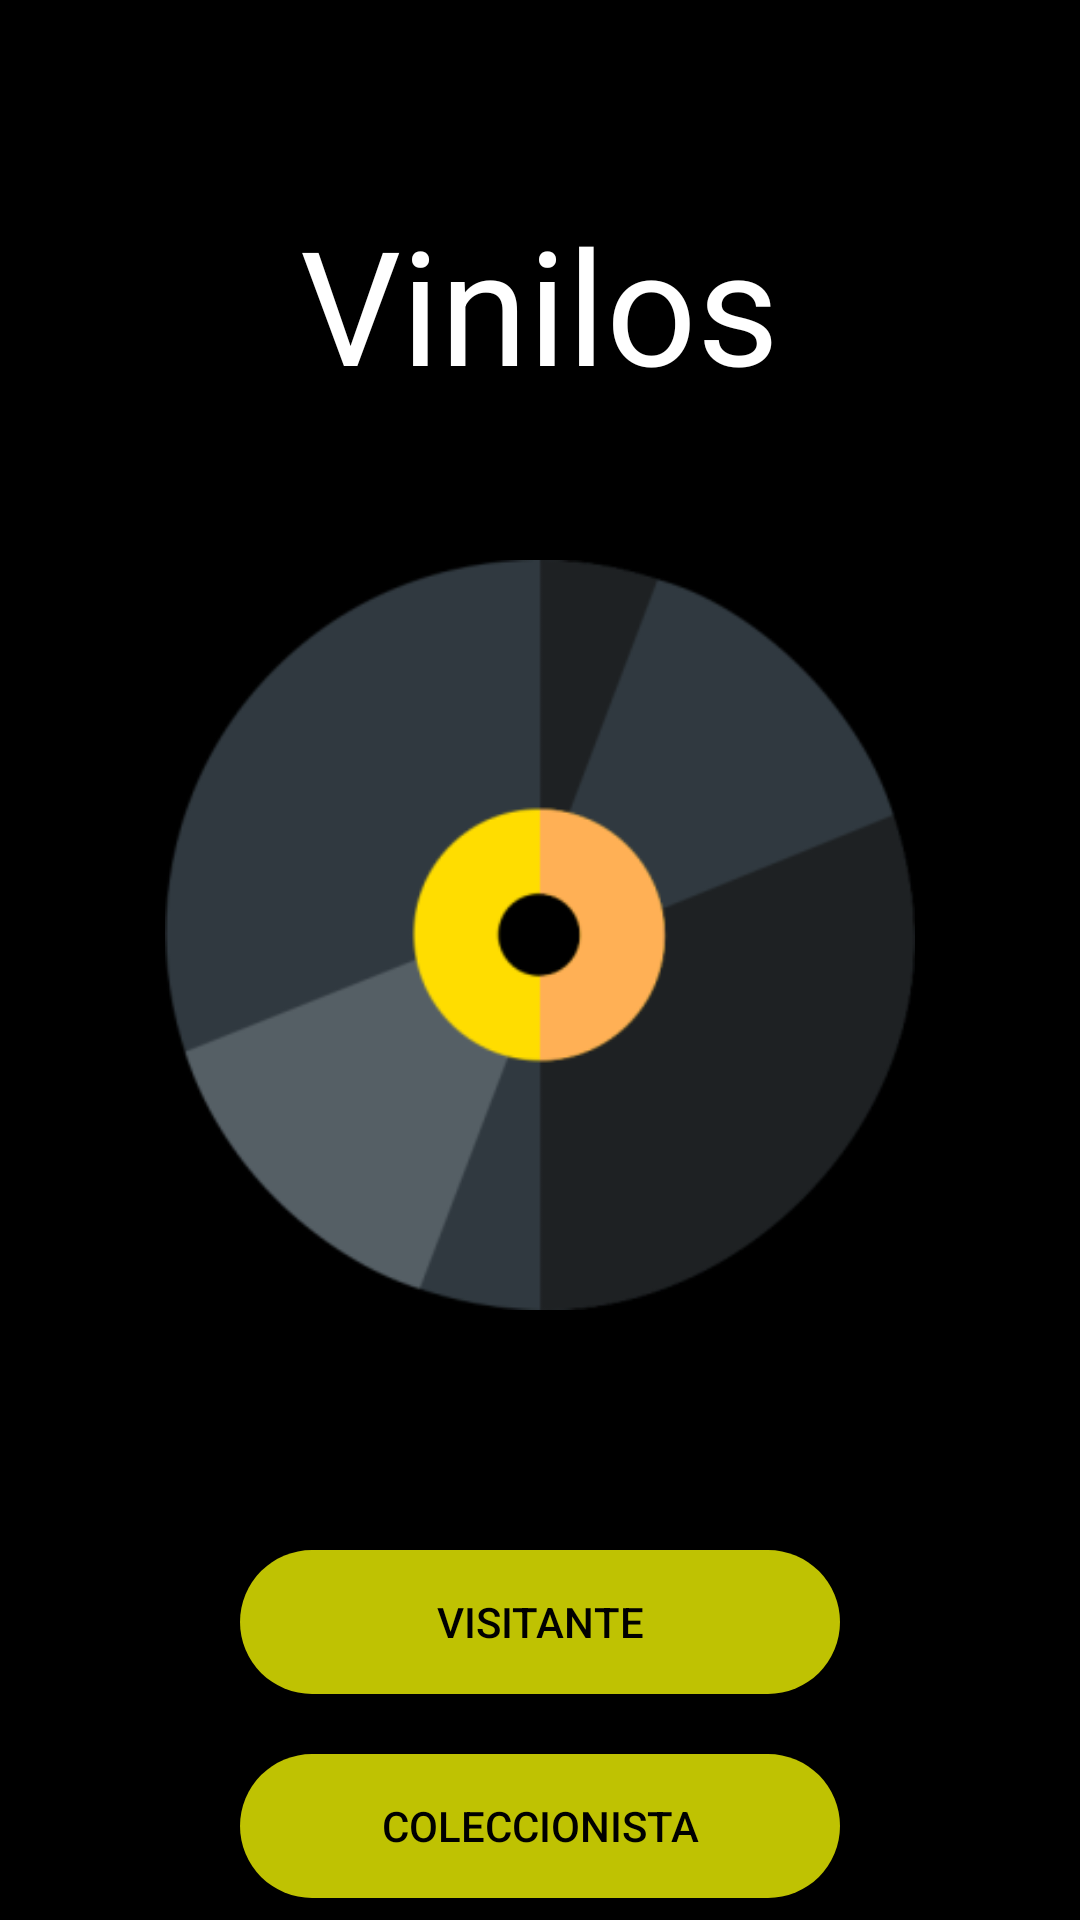

Produce the Android XML layout that renders to this screen, including the resource entries it uses.
<!-- AndroidManifest.xml: application theme Theme.VinylsMobileDark -->
<!-- res/layout/activity_main.xml -->
<?xml version="1.0" encoding="utf-8"?>
<ScrollView xmlns:android="http://schemas.android.com/apk/res/android"
    xmlns:app="http://schemas.android.com/apk/res-auto"
    xmlns:tools="http://schemas.android.com/tools"
    android:layout_width="match_parent"
    android:layout_height="match_parent"
    tools:context=".ui.fragments.CreateAlbumFragment">

    <androidx.appcompat.widget.LinearLayoutCompat
        android:layout_width="match_parent"
        android:layout_height="wrap_content"
        android:layout_marginTop="16dp"
        android:orientation="vertical">

        
        <androidx.appcompat.widget.LinearLayoutCompat
            android:layout_width="match_parent"
            android:layout_height="wrap_content"
            android:orientation="vertical">

            <TextView
                android:id="@+id/home_label"
                android:layout_width="wrap_content"
                android:layout_height="wrap_content"
                android:layout_gravity="center"
                android:layout_marginTop="50dp"
                android:text="@string/main_label"
                android:textColor="@color/white"
                android:textSize="53sp" />
        </androidx.appcompat.widget.LinearLayoutCompat>

        
        <androidx.appcompat.widget.LinearLayoutCompat
            android:layout_width="match_parent"
            android:layout_height="wrap_content"
            android:orientation="vertical">
            <ImageView
                android:id="@+id/home_disco"
                android:layout_width="250dp"
                android:layout_height="250dp"
                android:contentDescription="@string/imagen_logo_vinyls"
                android:src="@mipmap/disco_foreground"
                android:layout_marginTop="50dp"
                android:layout_marginBottom="80dp"
                android:layout_gravity="center" />
        </androidx.appcompat.widget.LinearLayoutCompat>

        
        <androidx.appcompat.widget.LinearLayoutCompat
            android:layout_width="match_parent"
            android:layout_height="wrap_content"
            android:orientation="vertical">

            <androidx.appcompat.widget.AppCompatButton
                android:id="@+id/btn_sign_in_as_visitors"
                android:layout_width="200dp"
                android:layout_height="wrap_content"
                android:layout_gravity="center"
                android:background="@drawable/rounded_button"
                android:text="@string/visitor_label"
                android:textColor="@color/black"
                android:layout_marginBottom="20dp" />

            <androidx.appcompat.widget.AppCompatButton
                android:id="@+id/btn_sign_in_as_collectors"
                android:layout_width="200dp"
                android:layout_height="wrap_content"
                android:layout_gravity="center"
                android:background="@drawable/rounded_button"
                android:text="@string/collector_label"
                android:textColor="@color/black"
                android:layout_marginBottom="20dp" />
        </androidx.appcompat.widget.LinearLayoutCompat>

    </androidx.appcompat.widget.LinearLayoutCompat>

</ScrollView>
<!-- resources referenced by this layout -->
<resources>
  <color name="black">#FF000000</color>
  <color name="white">#FFFFFFFF</color>
  <!-- drawable rounded_button (drawable) -->
  <?xml version="1.0" encoding="utf-8"?>
  <shape xmlns:android="http://schemas.android.com/apk/res/android">
      <solid android:color="@color/vinyls_yellow" /> 
      <corners android:radius="500dp" /> 
  </shape>
  <!-- mipmap disco_foreground: webp bitmap (mipmap-hdpi, 4446 bytes) -->
  <string name="collector_label">Coleccionista</string>
  <string name="imagen_logo_vinyls">logo vinyls</string>
  <string name="main_label">Vinilos</string>
  <string name="visitor_label">Visitante</string>
  <style name="Theme.VinylsMobileDark" parent="Theme.MaterialComponents.DayNight.DarkActionBar">
          
          <item name="android:windowBackground">@color/vinyls_black</item>
          <item name="colorPrimary">@color/vinyls_black</item>
          <item name="colorPrimaryVariant">@color/vinyls_black</item>
          <item name="colorOnPrimary">@color/vinyls_black</item>
          
          <item name="colorSecondary">@color/vinyls_yellow</item>
          <item name="colorSecondaryVariant">@color/teal_700</item>
          <item name="colorOnSecondary">@color/vinyls_yellow</item>
          
          <item name="android:statusBarColor">?attr/colorPrimaryVariant</item>
          
          <item name="android:spinnerDropDownItemStyle">@style/CustomSpinnerStyle</item>
  
      </style>
  <color name="vinyls_yellow">#BFC202</color>
  <color name="vinyls_black">#000000</color>
  <color name="teal_700">#FF018786</color>
  <style name="CustomSpinnerStyle">
          <item name="android:dropDownSelector">@drawable/spinner_item_selector</item>
          <item name="android:textColor">@color/vinyls_black</item>
          
      </style>
  <!-- drawable spinner_item_selector (drawable) -->
  <?xml version="1.0" encoding="utf-8"?>
  <selector xmlns:android="http://schemas.android.com/apk/res/android">
      
      <item android:state_selected="false">
          <shape>
              <solid android:color="@color/vinyls_background_gray" />
          </shape>
      </item>
      
      <item android:state_selected="true">
          <shape>
              <solid android:color="@color/vinyls_yellow" />
          </shape>
      </item>
  </selector>
  <color name="vinyls_background_gray">#363636</color>
</resources>
